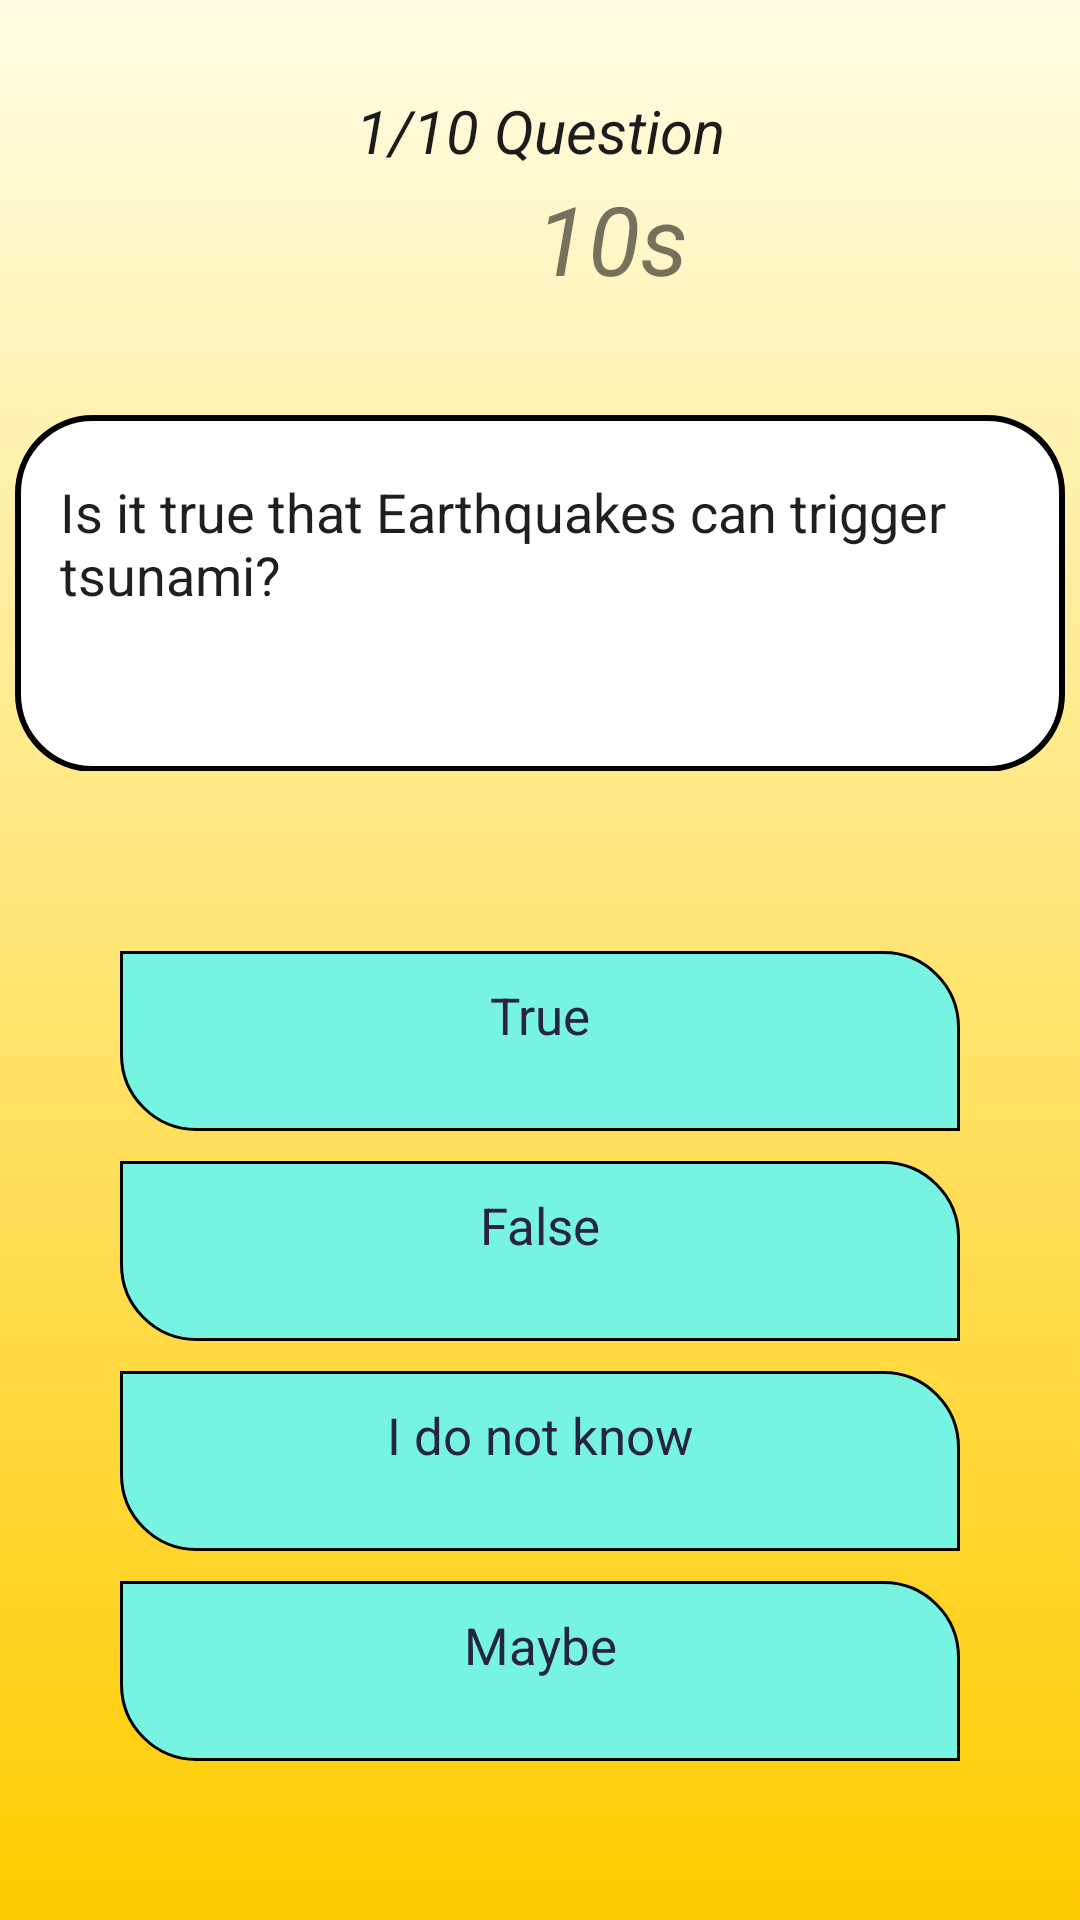

Reconstruct the res/layout file that produces this screen, plus the resources it refers to.
<!-- AndroidManifest.xml: application theme Theme.Easestandby -->
<!-- res/layout/activity_quiz1.xml -->
<?xml version="1.0" encoding="utf-8"?>
<LinearLayout xmlns:android="http://schemas.android.com/apk/res/android"
    xmlns:tools="http://schemas.android.com/tools"
    android:layout_width="match_parent"
    android:layout_height="match_parent"
    xmlns:app="http://schemas.android.com/apk/res-auto"
    android:orientation="vertical"
    android:background="@drawable/gradient_background"
    tools:context=".Grade_7">


    <TextView
        android:layout_width="match_parent"
        android:layout_height="wrap_content"
        android:id="@+id/QuestionNumber"
        android:text="@string/question_number"
        android:layout_marginTop="30dp"
        android:textColor="#1C1C1C"
        android:textStyle="italic"
        android:textAlignment="center"
        android:textSize="20sp">
    </TextView>


    <TextView
        android:id="@+id/TimerTextView"
        android:layout_width="284dp"
        android:layout_height="wrap_content"
        android:layout_alignParentStart="true"
        android:layout_alignParentBottom="true"
        android:layout_centerHorizontal="true"
        android:layout_marginStart="62dp"
        android:padding="1dp"
        android:text="10s"
        android:textAlignment="center"
        android:textSize="32dp"
        android:textStyle="italic">

    </TextView>

    <LinearLayout
        android:layout_width="match_parent"
        android:layout_height="120dp"
        android:layout_marginTop="35dp"
        android:layout_marginBottom="60dp"
        android:gravity="center"
        android:paddingLeft="5dp"
        android:paddingRight="5dp">

        <TextView
            android:id="@+id/question"
            android:layout_width="match_parent"
            android:layout_height="match_parent"
            android:layout_marginTop="1dp"
            android:background="@drawable/textborder"
            android:paddingLeft="15dp"
            android:paddingTop="20dp"
            android:paddingRight="15dp"
            android:text="@string/question_1"
            android:textColor="#1F1F1F"
            android:textSize="18dp">
            android:typeface
        </TextView>
    </LinearLayout>

    <LinearLayout
        android:layout_width="match_parent"
        android:layout_height="wrap_content"
        android:id="@+id/FirstTwoOption"
        android:layout_gravity="center"
        android:paddingLeft="40dp"
        android:paddingRight="40dp"
        android:orientation="vertical">


        <TextView
            android:id="@+id/optionA"
            android:layout_width="match_parent"
            android:layout_height="60dp"
            android:background="@drawable/choicesborder"
            android:paddingLeft="5dp"
            android:paddingTop="10dp"
            android:paddingRight="5dp"
            android:paddingBottom="10dp"
            android:text="@string/question1_A"
            android:textAlignment="center"
            android:textColor="#272343"
            android:textSize="17dp">

        </TextView>

        <TextView
            android:layout_width="match_parent"
            android:layout_height="60dp"
            android:id="@+id/optionB"
            android:text="@string/question1_B"
            android:background="@drawable/choicesborder"
            android:textSize="17dp"
            android:layout_marginTop="10dp"
            android:textColor="#272343"
            android:textAlignment="center"
            android:paddingTop="10dp"
            android:paddingBottom="10dp"
            android:paddingRight="5dp"
            android:paddingLeft="5dp">

        </TextView>




    </LinearLayout>


    <LinearLayout
        android:layout_width="match_parent"
        android:layout_height="wrap_content"
        android:id="@+id/RemainingTwoOption"
        android:layout_gravity="center"
        android:paddingLeft="40dp"
        android:paddingRight="40dp"
        android:layout_marginBottom="30dp"
        android:orientation="vertical">


        <TextView
            android:layout_width="match_parent"
            android:layout_height="60dp"
            android:id="@+id/optionC"
            android:text="@string/question1_C"
            android:background="@drawable/choicesborder"
            android:textSize="17dp"
            android:layout_marginTop="10dp"
            android:textColor="#272343"
            android:textAlignment="center"
            android:paddingTop="10dp"
            android:paddingBottom="10dp"
            android:paddingRight="5dp"
            android:paddingLeft="5dp"
            >

        </TextView>
        <TextView
            android:layout_width="match_parent"
            android:layout_height="60dp"
            android:id="@+id/optionD"
            android:text="@string/question1_D"
            android:textSize="17dp"
            android:background="@drawable/choicesborder"
            android:textColor="#272343"
            android:layout_marginTop="10dp"
            android:textAlignment="center"
            android:paddingTop="10dp"
            android:paddingBottom="10dp"
            android:paddingRight="5dp"
            android:paddingLeft="5dp"
            >

        </TextView>




    </LinearLayout>

    <LinearLayout
        android:layout_width="match_parent"
        android:layout_height="wrap_content"
        android:orientation="vertical"
        android:layout_marginTop="20dp">
        <TextView
            android:layout_width="wrap_content"
            android:layout_height="wrap_content"
            android:id="@+id/score"
            android:textStyle="bold"
            android:textColor="#181817"
            android:text="@string/score"
            android:layout_gravity="end"
            android:padding="10dp"/>


    </LinearLayout>

    <ProgressBar
        android:id="@+id/progress_bar"
        style="@android:style/Widget.ProgressBar.Horizontal"
        android:layout_width="fill_parent"
        android:layout_height="wrap_content"
        android:layout_gravity="bottom"
        android:layout_marginTop="40dp"
        android:progressTint="#9CFFFA"
        android:backgroundTint="#ffe6e6"
        android:indeterminate="false">
    </ProgressBar>


</LinearLayout>
<!-- resources referenced by this layout -->
<resources>
  <!-- drawable choicesborder (drawable) -->
  <?xml version="1.0" encoding="utf-8"?>
  <shape xmlns:android="http://schemas.android.com/apk/res/android">
      <corners android:bottomLeftRadius="25dp" android:topRightRadius="25dp"/>
      <solid android:color="#76F4E1"/>
      <stroke android:color="@color/black" android:width="1dp"/>
  </shape>
  <!-- drawable gradient_background (drawable) -->
  <?xml version="1.0" encoding="utf-8"?>
  <selector xmlns:android="http://schemas.android.com/apk/res/android">
      <item>
          <shape>
              <gradient android:angle="90" android:startColor="#ffcc00" android:endColor="#FFFDE4" android:type="linear"/>
          </shape>
      </item>
  </selector>
  <!-- drawable textborder (drawable) -->
  <?xml version="1.0" encoding="utf-8"?>
  <shape xmlns:android="http://schemas.android.com/apk/res/android">
      <corners android:radius="25dp"/>
      <solid android:color="@android:color/white"/>
      <stroke android:color="@color/black" android:width="2dp"/>
  </shape>
  <string name="question1_A">True</string>
  <string name="question1_B">False</string>
  <string name="question1_C">I do not know</string>
  <string name="question1_D">Maybe</string>
  <string name="question_1">Is it true that Earthquakes can trigger tsunami?</string>
  <string name="question_number">1/10 Question</string>
  
  
      //GRADE 7
  <string name="score">Score 0/10</string>
  <style name="Theme.Easestandby" parent="Theme.MaterialComponents.DayNight.NoActionBar">
          
          <item name="colorPrimary">@color/purple_500</item>
          <item name="colorPrimaryVariant">@color/purple_700</item>
          <item name="colorOnPrimary">@color/white</item>
          
          <item name="colorSecondary">@color/teal_200</item>
          <item name="colorSecondaryVariant">@color/teal_700</item>
          <item name="colorOnSecondary">@color/black</item>
          
          <item name="android:statusBarColor" tools:targetApi="l">?attr/colorPrimaryVariant</item>
          
      </style>
  <color name="black">#FF000000</color>
  <color name="purple_500">#FF6200EE</color>
  <color name="purple_700">#FF3700B3</color>
  <color name="white">#FFFFFFFF</color>
  <color name="teal_200">#FF03DAC5</color>
  <color name="teal_700">#FF018786</color>
</resources>
